Run: headless pygame with SDL's dummy video driver; simulated clock (each Clock.tick advances the game by its frame time, no real sleeping); random seed 0; keys injected as events and as key.get_pressed() state; no mouse input.
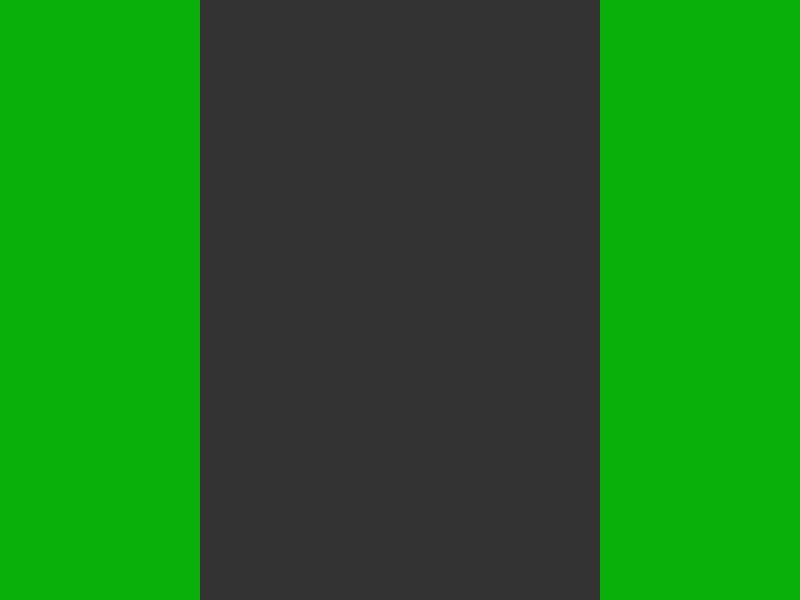
Frame 1 of 4 · flips 1–60 · no input
Frame 2 of 4 · flips 61–180 · tapped SPACE, RETURN · held RIGHT (→), D · screen unchanged from frame 1, image omitted
Frame 3 of 4 · flips 181–300 · held DOWN (↓), S · screen unchanged from frame 2, image omitted
Frame 4 of 4 · flips 301–420 · held LEFT (←), A, UP (↑), W · screen unchanged from frame 3, image omitted

The pygame program that drew these frames:

import pygame
import sys

# Classes
class Player(pygame.sprite.Sprite):
    def __init__(self):
        super(Player,self).__init__()
        self.color = "Blue"

class Car(pygame.sprite.Sprite):
    def __init__(self):
        super(Car,self).__init__()

# Initialize Pygame and give access to all the methods in the package
pygame.init()

# Set up the screen dimensions
screen_width = 800
screen_height = 600
screen = pygame.display.set_mode((screen_width, screen_height))
pygame.display.set_caption("Pygame Tutorial")

# Define colors
WHITE = (255, 255, 255)
BLUE = (0, 0, 255)

# Create clock to later control frame rate
clock = pygame.time.Clock()

road = pygame.Surface((400,600))
road.fill("#333333")

grass = pygame.Surface((200,600))
grass.fill("#09B009")

player = Player()

# Main game loop
running = True
while running:
    # Event handling
    for event in pygame.event.get(): # pygame.event.get()
        if event.type == pygame.QUIT:
            running = False

    # Fill the screen with a color (e.g., white)
    screen.fill(WHITE)

    screen.blit(road,(200,0))
    screen.blit(grass,(0,0))
    screen.blit(grass,(600,0))

    # Update the display
    pygame.display.flip()

    # Set a frame rate to 60 frames per second
    clock.tick(60)

# Quit Pygame properly
pygame.quit()
sys.exit()
